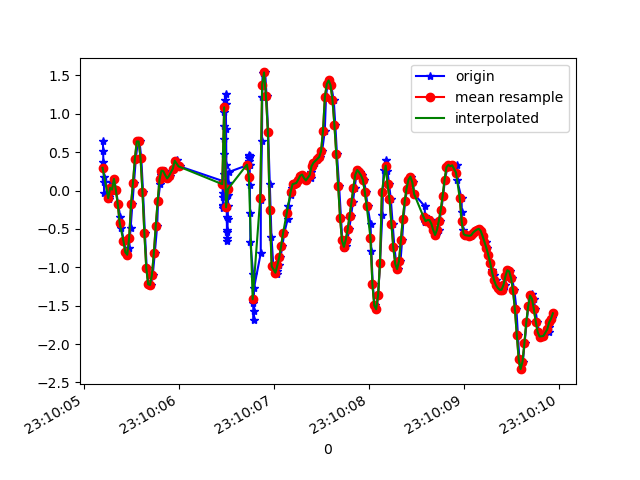

The data file committed next to this chart (first rows):
1617837005203, 532648714128743, 0.64454335, 6.886502E-4, -1.2973802
1617837005207, 532648733176823, 0.5114, -0.3524, -1.25
1617837005208, 532648752200103, 0.3684, -0.1337, -1.295
1617837005210, 532648771223383, 0.2988, -0.04085, -1.213
1617837005213, 532648790271447, 0.1754, -0.284, -1.165
1617837005215, 532648809259415, 0.1058, 0.0911, -1.066
1617837005216, 532648828279399, -0.02741, -0.4465, -0.9028
1617837005263, 532648847324183, -0.1129, 0.08743, -0.8331
1617837005265, 532648866344183, -0.08605, 0.052, -0.6401
1617837005280, 532648885388951, -0.04085, -0.1154, -0.4788
1617837005288, 532648904416951, 0.1119, 0.2768, -0.2504
1617837005306, 532648923437431, 0.01291, 0.004354, 0.0282
1617837005322, 532648942482775, 0.1522, 0.04956, 0.2518
1617837005342, 532648961503287, 0.009244, 0.02268, 0.523
1617837005364, 532648980523831, -0.1777, 0.09476, 0.8162
1617837005388, 532648999569175, -0.3499, 0.03368, 1.062
1617837005399, 532649018550071, -0.4904, -0.01275, 1.332
1617837005424, 532649037593335, -0.659, -0.04574, 1.559
1617837005453, 532649056611831, -0.8032, -0.1032, 1.767
1617837005462, 532649075630295, -0.8362, -0.1704, 1.912
1617837005480, 532649094673591, -0.7421, -0.1398, 1.906
1617837005495, 532649113580439, -0.4941, 0.052, 1.825
1617837005515, 532649132618839, -0.1765, 0.223, 1.641
1617837005531, 532649151632471, 0.09599, 0.366, 1.438
1617837005550, 532649170670871, 0.4124, 0.5163, 1.272
1617837005572, 532649189684439, 0.6397, 0.6397, 1.189
1617837005589, 532649208778391, 0.6397, 0.6116, 1.084
1617837005608, 532649227819863, 0.4197, 0.515, 1.013
1617837005626, 532649246836439, -0.01275, 0.388, 0.9787
1617837005646, 532649265877911, -0.554, 0.2169, 0.9066
1617837005665, 532649284894487, -1.005, 0.1216, 0.8431
1617837005684, 532649303911191, -1.221, 0.1656, 0.7576
1617837005709, 532649322994775, -1.23, 0.2084, 0.6684
1617837005729, 532649342012695, -1.095, 0.2304, 0.5939
1617837005750, 532649361030679, -0.813, 0.267, 0.5487
1617837005775, 532649380073495, -0.4599, 0.3269, 0.5132
1617837005784, 532649399091543, -0.141, 0.3403, 0.4582
1617837005806, 532649418155799, 0.0801, 0.3171, 0.4106
1617837005819, 532649437174423, 0.2084, 0.2902, 0.3996
1617837005838, 532649456192983, 0.2597, 0.2292, 0.3911
1617837005857, 532649475236439, 0.2511, 0.1461, 0.3715
1617837005876, 532649494255063, 0.2011, 0.08254, 0.3202
1617837005893, 532649513314967, 0.1583, 0.04345, 0.2359
1617837005912, 532649532334039, 0.1913, 0.04223, 0.1308
1617837005954, 532649551377879, 0.2854, 0.06911, 0.01598
1617837005962, 532649570396951, 0.3745, 0.07155, -0.09031
1617837005979, 532649589416023, 0.4002, 0.003132, -0.1954
1617837006013, 532649608459863, 0.3147, -0.08483, -0.2956
1617837006463, 532649627492759, 0.1253, -0.152, -0.3872
1617837006465, 532649646512087, -0.08727, -0.2131, -0.4764
1617837006467, 532649665556311, -0.2046, -0.2461, -0.535
1617837006469, 532649684575703, -0.2314, -0.2266, -0.5912
1617837006471, 532649703619927, -0.1838, -0.1972, -0.6486
1617837006473, 532649722659799, -0.03107, -0.1899, -0.6572
1617837006475, 532649741679575, 0.2218, -0.1862, -0.6682
1617837006477, 532649760850444, 0.4735, -0.1618, -0.7464
1617837006479, 532649779870348, 0.6678, -0.119, -0.8661
1617837006481, 532649798914956, 0.8351, -0.01031, -1.024
1617837006483, 532649817947660, 1.025, 0.129, -1.172
1617837006493, 532649836967820, 1.183, 0.2206, -1.271
1617837006496, 532649856012684, 1.257, 0.2377, -1.34
... 195 more rows
